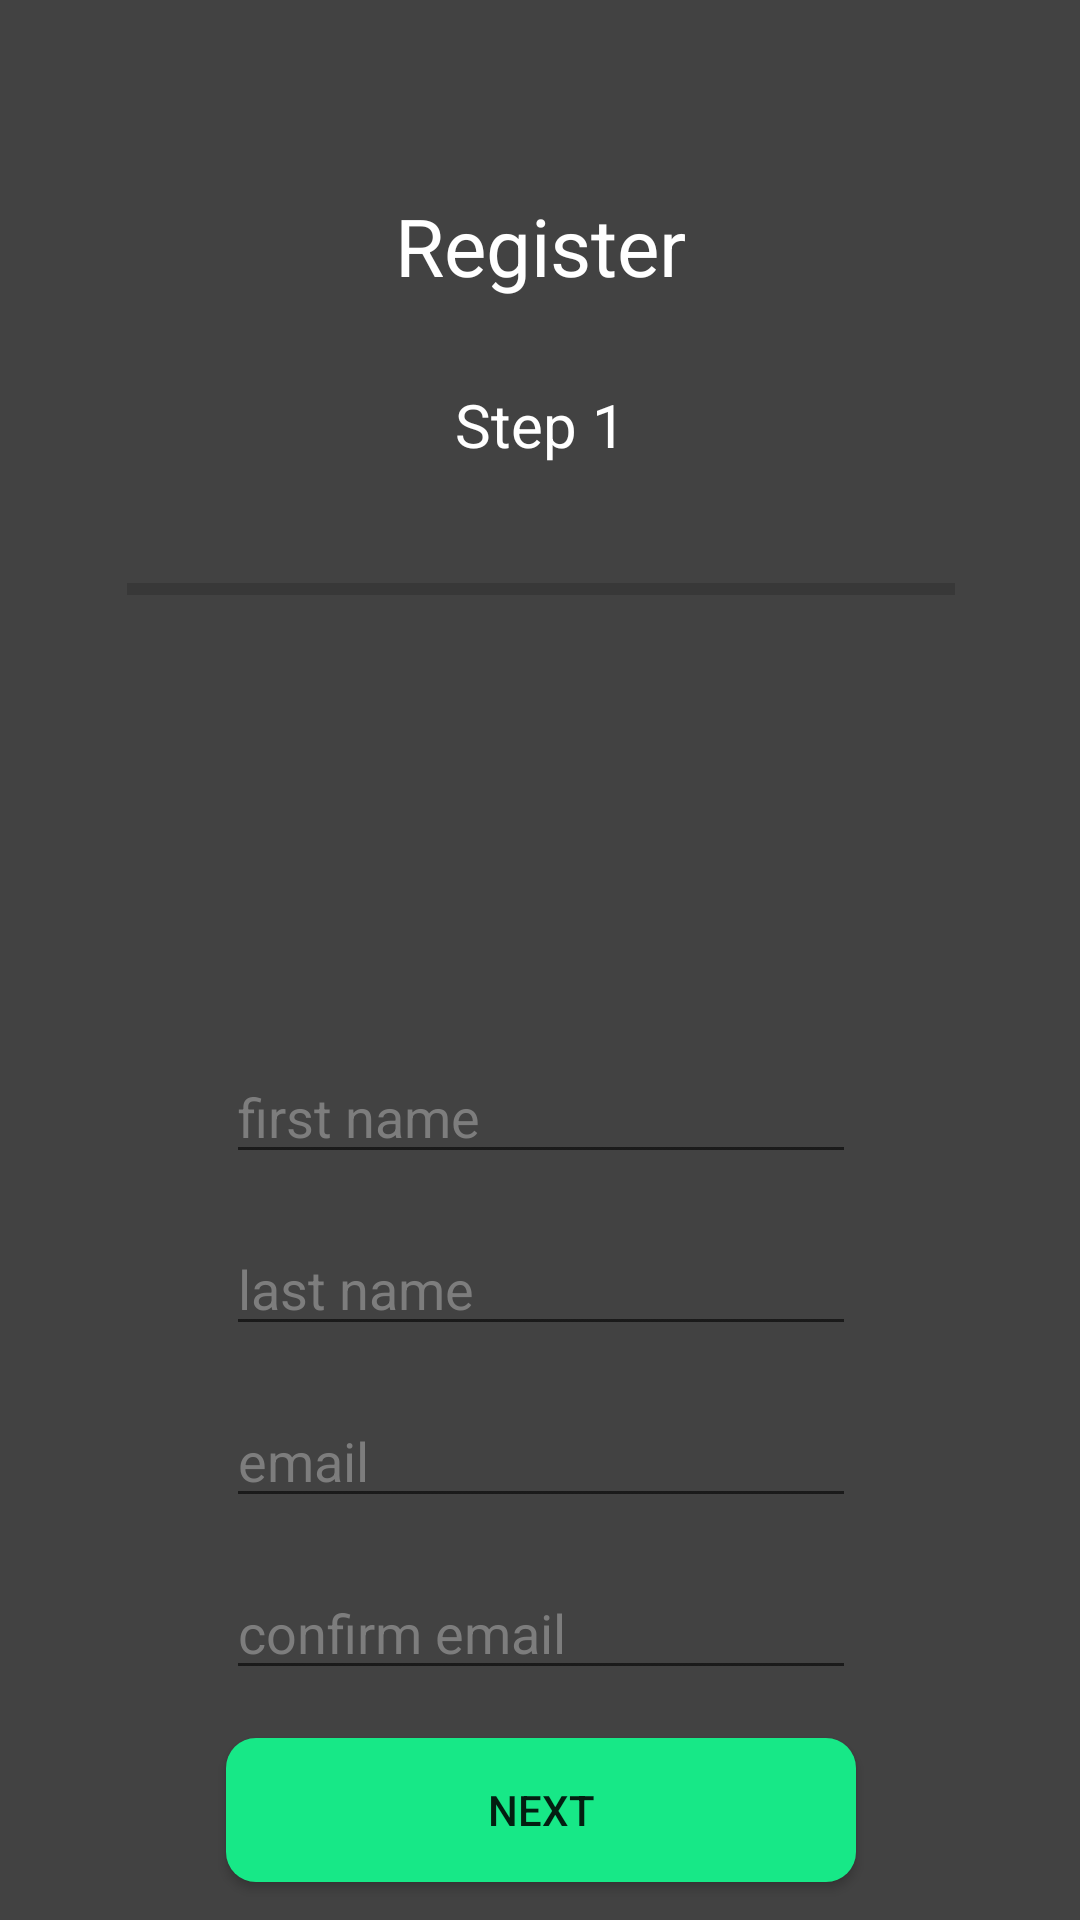

Write the Android layout XML for this screen, with the resource values it uses.
<!-- AndroidManifest.xml: application theme MyTheme -->
<!-- res/layout/activity_register.xml -->
<?xml version="1.0" encoding="utf-8"?>
<android.support.constraint.ConstraintLayout xmlns:android="http://schemas.android.com/apk/res/android"
        xmlns:app="http://schemas.android.com/apk/res-auto"
        xmlns:tools="http://schemas.android.com/tools"
        android:layout_width="match_parent"
        android:layout_height="match_parent"
        android:foregroundTint="#FFFFFF"
        tools:context=".Presenters.RegisterActivity.RegisterView">

    <EditText
            android:id="@+id/in_firstName"
            android:layout_width="wrap_content"
            android:layout_height="wrap_content"
            android:layout_marginTop="128dp"
            android:ems="10"
            android:hint="@string/reg_firstName"
            android:inputType="textPersonName"
            android:textColor="@color/colorTextDark"
            android:textColorHint="@color/colorBackgroundSecondaryDark"

            app:layout_constraintHorizontal_bias="0.5"
            app:layout_constraintEnd_toEndOf="@+id/reg_progressBar_step1"
            app:layout_constraintStart_toStartOf="@+id/reg_progressBar_step1"
            app:layout_constraintTop_toBottomOf="@+id/reg_progressBar_step1" />

    <EditText
            android:id="@+id/in_lastName"
            android:layout_width="wrap_content"
            android:layout_height="wrap_content"
            android:layout_marginTop="16dp"
            android:ems="10"
            android:hint="@string/reg_lastName"
            android:inputType="textPersonName"
            android:textColor="@color/colorTextDark"
            android:textColorHint="@color/colorBackgroundSecondaryDark"
            app:layout_constraintEnd_toEndOf="@+id/in_firstName"
            app:layout_constraintStart_toStartOf="@+id/in_firstName"
            app:layout_constraintTop_toBottomOf="@+id/in_firstName" />

    <TextView
            android:id="@+id/tx_step1"
            android:layout_width="wrap_content"
            android:layout_height="wrap_content"
            android:layout_marginTop="64dp"
            android:text="@string/reg_screen1"
            android:textAlignment="center"
            android:textColor="@color/colorTextDark"
            android:textSize="60px"
            app:layout_constraintEnd_toEndOf="@id/tx_register_logo"
            app:layout_constraintStart_toStartOf="@id/tx_register_logo"
            app:layout_constraintTop_toTopOf="@id/tx_register_logo" />

    <TextView
            android:id="@+id/tx_register_logo"
            android:layout_width="wrap_content"
            android:layout_height="wrap_content"
            android:layout_marginTop="64dp"
            android:text="@string/reg_screen1_logo"
            android:textAlignment="center"
            android:textColor="@color/colorTextDark"
            android:textSize="80px"
            app:layout_constraintEnd_toEndOf="parent"
            app:layout_constraintStart_toStartOf="parent"
            app:layout_constraintTop_toTopOf="parent" />

    <EditText
            android:id="@+id/in_reg_email"
            android:layout_width="wrap_content"
            android:layout_height="wrap_content"
            android:layout_marginTop="16dp"
            android:ems="10"
            android:hint="@string/reg_email"
            android:inputType="textEmailAddress"
            android:textColor="@color/colorTextDark"
            android:textColorHint="@color/colorBackgroundSecondaryDark"
            app:layout_constraintEnd_toEndOf="@+id/in_lastName"
            app:layout_constraintStart_toStartOf="@+id/in_lastName"
            app:layout_constraintTop_toBottomOf="@+id/in_lastName" />

    <EditText
            android:id="@+id/in_reg_conf_email"
            android:layout_width="wrap_content"
            android:layout_height="wrap_content"
            android:layout_marginTop="16dp"
            android:ems="10"
            android:hint="@string/reg_conf_email"
            android:inputType="textEmailAddress"
            android:textColor="@color/colorTextDark"
            android:textColorHint="@color/colorBackgroundSecondaryDark"
            app:layout_constraintEnd_toEndOf="@+id/in_reg_email"
            app:layout_constraintStart_toStartOf="@+id/in_reg_email"
            app:layout_constraintTop_toBottomOf="@+id/in_reg_email" />

    <ProgressBar
            android:id="@+id/reg_progressBar_step1"
            style="?android:attr/progressBarStyleHorizontal"
            android:layout_width="276dp"
            android:layout_height="51dp"
            android:layout_marginTop="16dp"
            android:background="#00FDFDFD"
            android:progressTint="#4CAF50"

            android:min = "0"
            android:max = "8"
            app:layout_constraintEnd_toEndOf="@+id/tx_step1"
            app:layout_constraintStart_toStartOf="@+id/tx_step1"
            app:layout_constraintTop_toBottomOf="@+id/tx_step1"/>

    <Button
            android:id="@+id/btn_next"
            android:layout_width="0dp"
            android:layout_height="wrap_content"
            android:layout_marginTop="16dp"
            android:background="@drawable/rounded_shape_button_primary"
            android:text="@string/reg_screen1_next"
            app:layout_constraintEnd_toEndOf="@+id/in_reg_conf_email"
            app:layout_constraintStart_toStartOf="@+id/in_reg_conf_email"
            app:layout_constraintTop_toBottomOf="@+id/in_reg_conf_email" />

</android.support.constraint.ConstraintLayout>
<!-- resources referenced by this layout -->
<resources>
  <color name="colorBackgroundSecondaryDark">#7d7d7d</color>
  <color name="colorTextDark">#ffffff</color>
  <!-- drawable rounded_shape_button_primary (drawable) -->
  <?xml version="1.0" encoding="utf-8"?>
  <shape xmlns:android="http://schemas.android.com/apk/res/android" android:shape="rectangle" android:padding="10dp">
      <solid android:color="@color/colorButtonPrimaryDark"/> 
      <corners
              android:bottomRightRadius="10dp"
              android:bottomLeftRadius="10dp"
              android:topLeftRadius="10dp"
              android:topRightRadius="10dp"/>
  </shape>
  <string name="reg_conf_email">confirm email</string>
  <string name="reg_email">email</string>
  <string name="reg_firstName">first name</string>
  <string name="reg_lastName">last name</string>
  <string name="reg_screen1">Step 1</string>
  <string name="reg_screen1_logo">Register</string>
  <string name="reg_screen1_next">Next</string>
  <style name="MyTheme" parent="Theme.AppCompat.DayNight.NoActionBar">
          <item name="android:windowBackground">@color/colorBackgroundDark</item>
          
      </style>
  <color name="colorButtonPrimaryDark">#17e887</color>
  <color name="colorBackgroundDark">#424242</color>
</resources>
